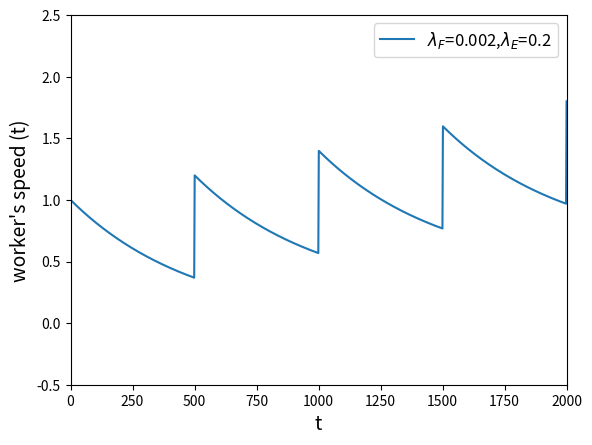

The matplotlib source for this figure:
import matplotlib.pyplot as plt
import numpy as np

# Time values
t = np.linspace(0, 2000, 1000)

# Worker speed decay with reset and spike at regular intervals
f = 0.002  # Decay factor
e = 0.2    # Spike after reset
speed = np.exp(-f * (t % 500)) + (t // 500) * e  # Speed decay with reset every 500 units, and increase by 'e'

# Plotting the curve
plt.plot(t, speed, label="$\lambda_F$=0.002,$\lambda_E$=0.2")

# Setting the x and y axis limits
plt.xlim(0, 2000)  # Set xmin and xmax
plt.ylim(-0.5, 2.5)  # Set ymin and ymax

# Labeling the axes
plt.xlabel("t", fontsize=14)
plt.ylabel("worker's speed (t)", fontsize=14)

# Adding the legend
plt.legend(fontsize=12)

# Display the plot
plt.show()
